Run: headless pygame with SDL's dummy video driver; simulated clock (each Clock.tick advances the game by its frame time, no real sleeping); random seed 0; keys injected as events and as key.get_pressed() state; mouse plan: one left click at the window centre at the start of phase 2, then a move to the lower-right quarter at the start of phase 3.
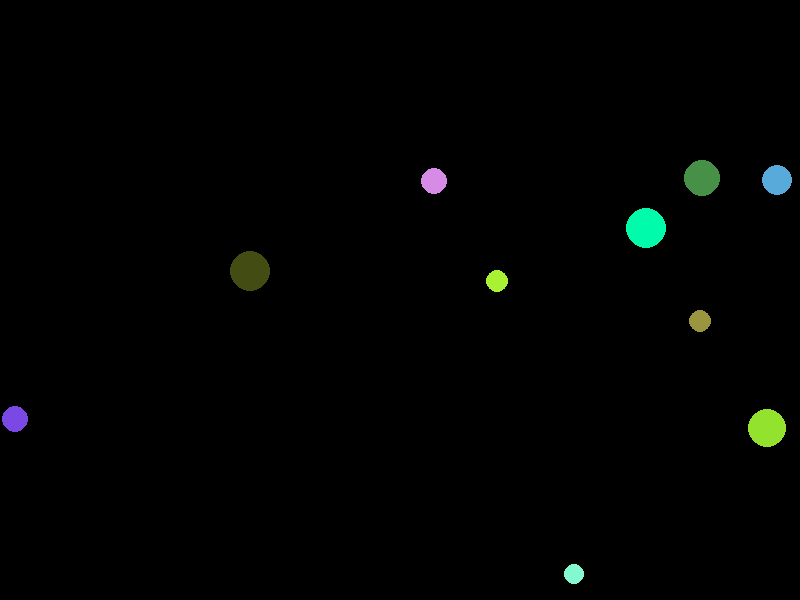
Frame 1 of 4 · flips 1–60 · no input
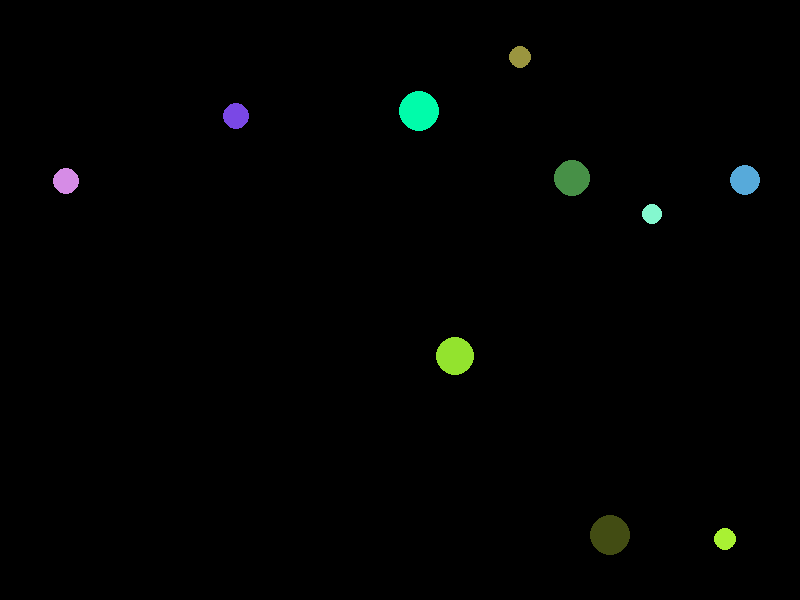
Frame 2 of 4 · flips 61–180 · clicked the window centre · tapped SPACE, RETURN · held RIGHT (→), D
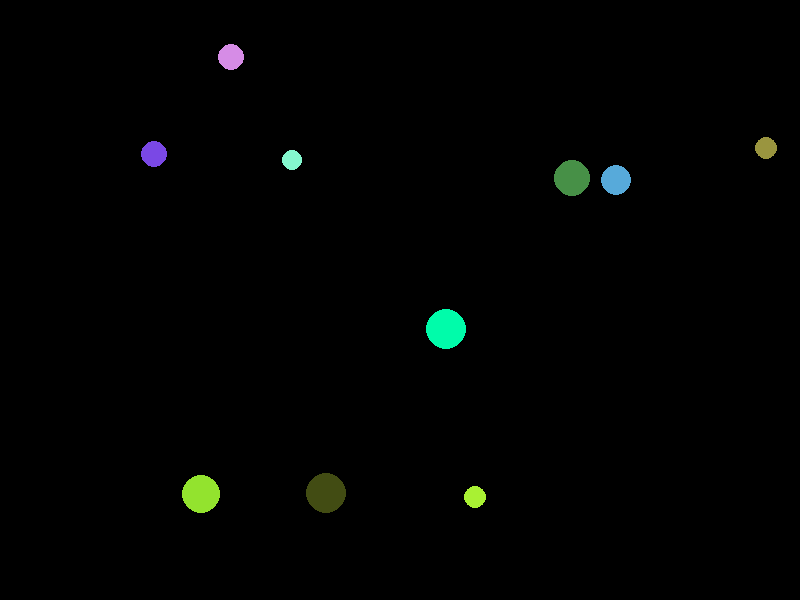
Frame 3 of 4 · flips 181–300 · moved the mouse to the lower-right quarter · held DOWN (↓), S
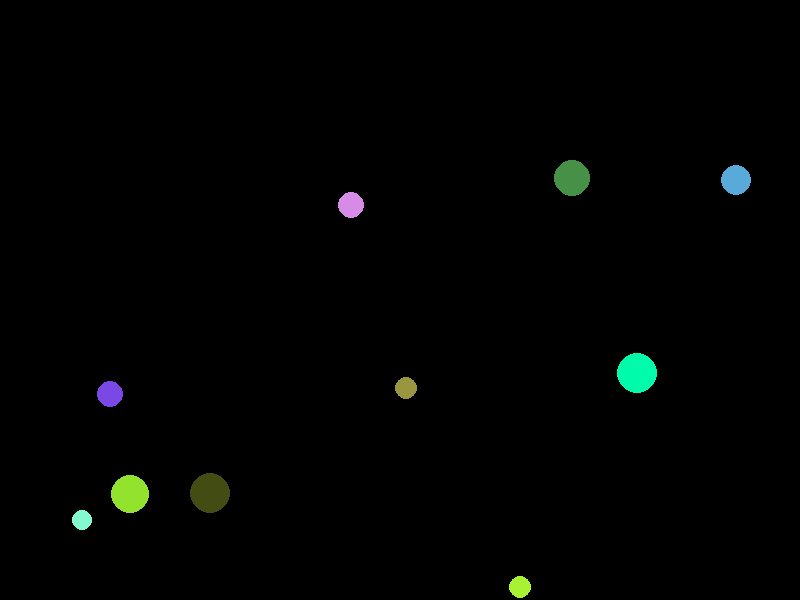
Frame 4 of 4 · flips 301–420 · held LEFT (←), A, UP (↑), W

The pygame program that drew these frames:

# 6201012630045
#for assignment I
#Edit make new function

import pygame 
from random import randint
from random import choice
import math

pygame.init()
pygame.display.set_caption('Assignment 2') 


clock = pygame.time.Clock()

# Set screen size 
scr_w, scr_h = 800, 600
screen  = pygame.display.set_mode((scr_w, scr_h))

# Build Circle Class
class Circle():
    def __init__(self):
        self.x = randint(0,scr_w)
        self.y = randint(0,scr_h)
        self.radius = randint(10,20)
        self.red = randint(0,255)
        self.green = randint(0,255)
        self.blue = randint(0,255)
        self.alpha = randint(100,255)
        self.color = (self.red,self.green,self.blue,self.alpha)
        self.x_speed = choice(movespd)
        self.y_speed = choice(movespd)
        self.colli = True
                
    def create(self):
        pygame.draw.circle(screen, self.color, (self.x, self.y), self.radius)
    
    def delete(self):
        pygame.draw.circle(screen, (255,255,255), (self.x, self.y), self.radius)

# Make Draw Function
def Draw(Num_ofCircle):
    global List_of_circle, godraw
    count = 0
    i = 0
    test = True
    while test:
        List_of_circle.append('c'+str(i))
        List_of_circle[i] = Circle()
        draw = True
        for j in range(len(List_of_circle)):
            #Distance
            if i != j:
                dist = int(math.hypot(List_of_circle[i].x - List_of_circle[j].x, List_of_circle[i].y - List_of_circle[j].y))
                
                #Not Draw if overlap     
                if dist < int(List_of_circle[i].radius+List_of_circle[j].radius):
                    draw = False
                
        if draw:
            List_of_circle[j].create()
            godraw.append(List_of_circle[j])
            count += 1
        if count == Num_ofCircle:
            test = False
        else:
            i += 1
    return godraw
# Check if cursor in circle
def isInside(circle_x, circle_y, radius, x, y): 
      
    if ((x - circle_x) * (x - circle_x) + 
        (y - circle_y) * (y - circle_y) <= radius**2): 
        return True
    else: 
        return False
# Check if circle is the biggest
def isBiggest(target, all):
    big_count = 0
    for k in all:
        if target != k:
            if target.radius >= k.radius:
                big_count += 1
    if big_count == len(all) - 1:
        return True
    else:
        return False
# Have no circles in window
def noCircles():
    if len(godraw) == 0:
        return True
    else:
        return False
# Update coordinate
def update(item):
    item.x += item.x_speed
    item.y += item.y_speed
    item.top = item.y - item.radius
    item.bot = item.y + item.radius
    item.left = item.x - item.radius
    item.right = item.x + item.radius
#hit border
def checkColliBorder(item):
    if item.x < item.radius or item.x > scr_w - item.radius:
        item.x_speed *= -1
    if item.y < item.radius or item.y > scr_h - item.radius:
        item.y_speed *= -1
#hit other circle
def checkother(item,other):
    more_dist = math.hypot(item.x - other.x , item.y - other.y)
    sum_r = item.radius + other.radius
    if more_dist - sum_r <= 3:
        # Change directions
        itemSpeed = math.sqrt((item.x_speed ** 2) + (item.y_speed ** 2))
        XDiff = - (item.x - other.x)
        YDiff = - (item.y - other.y)
        if XDiff > 0:
            if YDiff > 0:
                Angle = math.degrees(math.atan(YDiff / XDiff))
                XSpeed = - itemSpeed * math.cos(math.radians(Angle))
                YSpeed = - itemSpeed * math.sin(math.radians(Angle))
            elif YDiff < 0:
                Angle = math.degrees(math.atan(YDiff / XDiff))
                XSpeed = - itemSpeed * math.cos(math.radians(Angle))
                YSpeed = - itemSpeed * math.sin(math.radians(Angle))
        elif XDiff < 0:
            if YDiff > 0:
                Angle = 180 + math.degrees(math.atan(YDiff / XDiff))
                XSpeed = - itemSpeed * math.cos(math.radians(Angle))
                YSpeed = - itemSpeed * math.sin(math.radians(Angle))
            elif YDiff < 0:
                Angle = -180 + math.degrees(math.atan(YDiff / XDiff))
                XSpeed = - itemSpeed * math.cos(math.radians(Angle))
                YSpeed = - itemSpeed * math.sin(math.radians(Angle))
        elif XDiff == 0:
            if YDiff > 0:
                Angle = -90
            else:
                Angle = 90
            XSpeed = itemSpeed * math.cos(math.radians(Angle))
            YSpeed = itemSpeed * math.sin(math.radians(Angle))
        elif YDiff == 0:
            if XDiff < 0:
                Angle = 0
            else:
                Angle = 180
            XSpeed = itemSpeed * math.cos(math.radians(Angle))
            YSpeed = itemSpeed * math.sin(math.radians(Angle))
        item.x_speed = int(XSpeed)
        item.y_speed = int(YSpeed)


movespd = [-3,3]
godraw = []
List_of_circle = []
Num_ofCircle = 10
running = True

#loop
while running:
    clock.tick( 25 ) 
    for event in pygame.event.get():
        if event.type == pygame.QUIT:
            running = False
        
        if event.type == pygame.MOUSEBUTTONDOWN:
            mouse_pos = pygame.mouse.get_pos()
            for n in godraw:
                if isInside(n.x, n.y, n.radius, mouse_pos[0], mouse_pos[1]):
                    if isBiggest(n, godraw):
                        n.delete()
                        godraw.remove(n)
    
    screen.fill((0,0,0))
    
    if noCircles():
        Draw(Num_ofCircle)
    
    for a in godraw:
        checkColliBorder(a)
        for b in godraw:
            if a != b:
                checkother(a,b)
                
    for c in godraw:
        update(c)
        c.delete()
        c.create()
    
    pygame.display.flip()

pygame.quit()

#ref https://stackoverflow.com/questions/46702987/python-pygame-randomly-draw-non-overlapping-circles
#ref https://stackoverflow.com/questions/29833035/how-do-i-check-to-see-if-a-mouse-click-is-within-a-circle-in-pygame
#ref https://stackoverflow.com/questions/19370622/pygame-simple-bouncing-animation
#ref http://www.geometrian.com/programming/projects/index.php?project=Circle%20Collisions
#ref other student code
